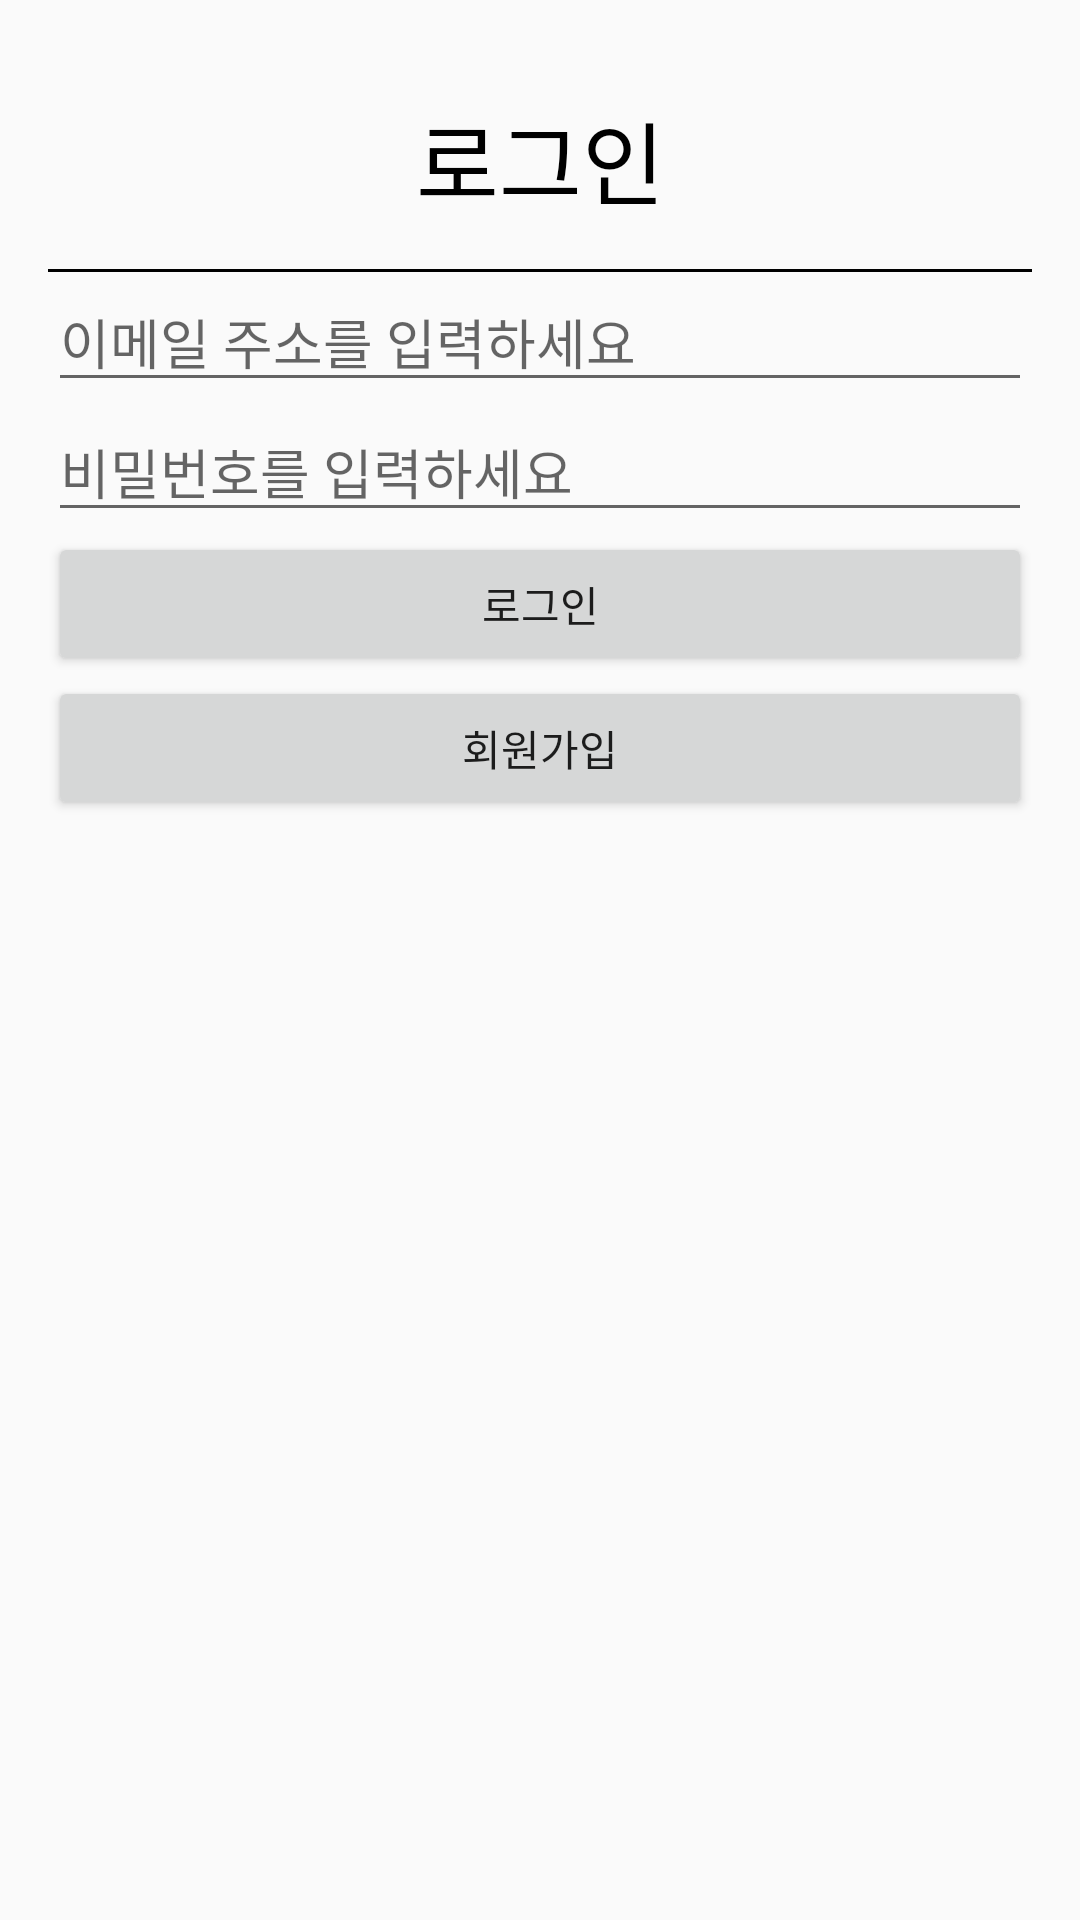

The Android layout XML behind this screen, and the referenced resources:
<!-- AndroidManifest.xml: application theme Theme.Booksell -->
<!-- res/layout/activity_login.xml -->
<?xml version="1.0" encoding="utf-8"?>
<LinearLayout
    xmlns:android="http://schemas.android.com/apk/res/android"
    xmlns:app="http://schemas.android.com/apk/res-auto"
    xmlns:tools="http://schemas.android.com/tools"
    android:layout_width="match_parent"
    android:layout_height="match_parent"
    android:orientation="vertical"
    android:padding="16dp"
    tools:context=".service.loginActivity">
    <LinearLayout
        android:layout_width="match_parent"
        android:layout_height="wrap_content"
        android:orientation="vertical">

        <TextView
            android:layout_width="match_parent"
            android:layout_height="match_parent"
            android:text="로그인"
            android:textSize="30dp"
            android:gravity="center"
            android:paddingTop="15dp"
            android:paddingBottom="15dp"
            android:textColor="@color/black">
        </TextView>
        <View
            android:layout_width="match_parent"
            android:layout_height="1dp"
            android:background="#000"></View>
    </LinearLayout>
    <EditText
        android:id="@+id/editTextEmail"
        android:layout_width="match_parent"
        android:layout_height="wrap_content"
        android:hint="이메일 주소를 입력하세요"
        android:inputType="textEmailAddress" />

    <EditText
        android:id="@+id/editTextPassword"
        android:layout_width="match_parent"
        android:layout_height="wrap_content"
        android:hint="비밀번호를 입력하세요"
        android:inputType="textPassword" />

    <Button
        android:id="@+id/buttonLogin"
        android:layout_width="match_parent"
        android:layout_height="wrap_content"
        android:text="로그인" />

    <Button
        android:id="@+id/buttonsignup"
        android:layout_width="match_parent"
        android:layout_height="wrap_content"
        android:text="회원가입" />

</LinearLayout>
<!-- resources referenced by this layout -->
<resources>
  <color name="black">#FF000000</color>
  <style name="Theme.Booksell" parent="Theme.AppCompat.DayNight.NoActionBar">
          
          <item name="colorPrimary">@color/purple_500</item>
          <item name="colorPrimaryVariant">@color/purple_700</item>
          <item name="colorOnPrimary">@color/white</item>
          
          <item name="colorSecondary">@color/teal_200</item>
          <item name="colorSecondaryVariant">@color/teal_700</item>
          <item name="colorOnSecondary">@color/black</item>
          
          <item name="android:statusBarColor">?attr/colorPrimaryVariant</item>
          
      </style>
  <color name="purple_500">#FF6200EE</color>
  <color name="purple_700">#FF3700B3</color>
  <color name="white">#FFFFFFFF</color>
  <color name="teal_200">#FF03DAC5</color>
  <color name="teal_700">#FF018786</color>
</resources>
